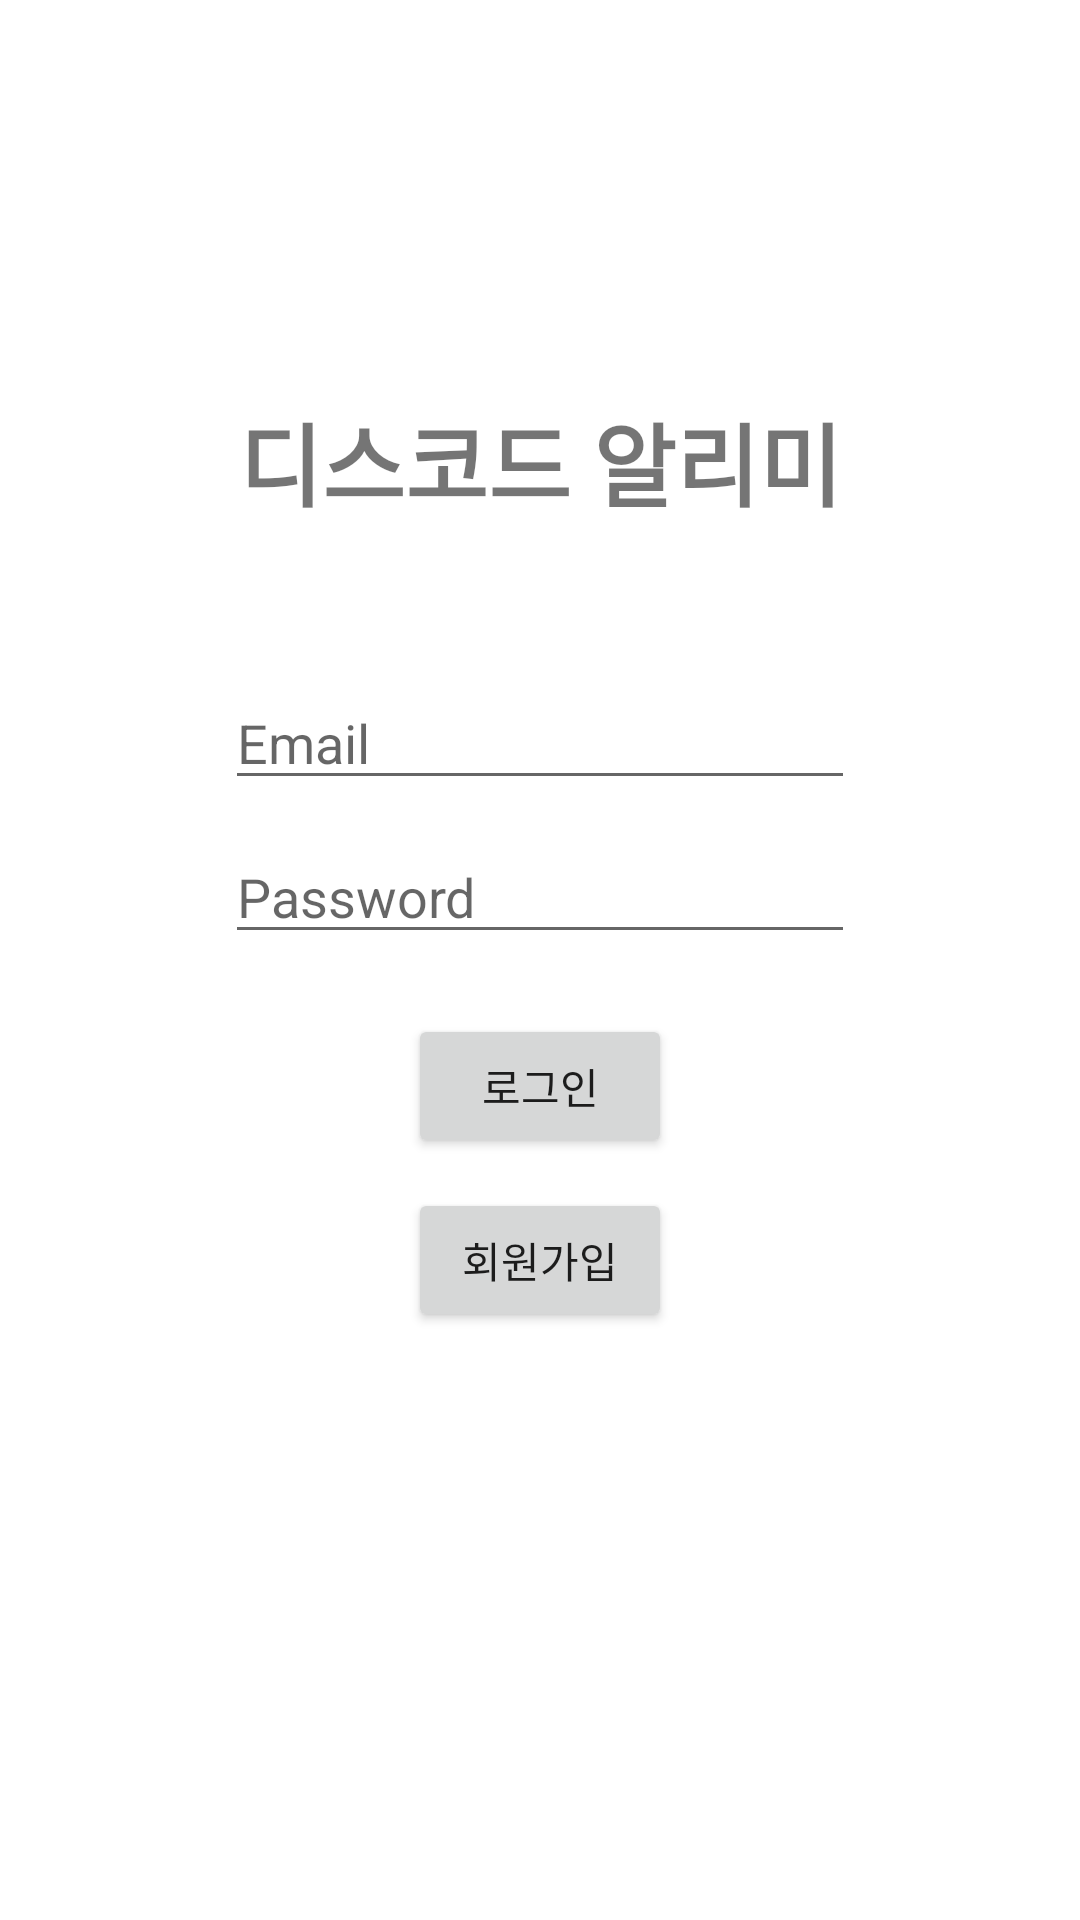

The Android layout XML behind this screen, and the referenced resources:
<!-- AndroidManifest.xml: application theme Theme.Lastpush -->
<!-- res/layout/activity_main.xml -->
<?xml version="1.0" encoding="utf-8"?>
<androidx.constraintlayout.widget.ConstraintLayout xmlns:android="http://schemas.android.com/apk/res/android"
    xmlns:app="http://schemas.android.com/apk/res-auto"
    xmlns:tools="http://schemas.android.com/tools"
    android:layout_width="match_parent"
    android:layout_height="match_parent"
    tools:context=".Activity.MainActivity">

    <TextView
        android:id="@+id/appname"
        android:layout_width="wrap_content"
        android:layout_height="wrap_content"
        android:layout_marginBottom="50dp"
        android:text="디스코드 알리미"
        android:textSize="30sp"
        android:textStyle="bold"
        app:layout_constraintBottom_toTopOf="@+id/editTextID"
        app:layout_constraintEnd_toEndOf="parent"
        app:layout_constraintStart_toStartOf="parent" />

    <EditText
        android:id="@+id/editTextID"
        android:layout_width="wrap_content"
        android:layout_height="wrap_content"
        android:layout_marginBottom="10dp"
        android:ems="10"
        android:hint="Email"
        android:inputType="textEmailAddress"
        app:layout_constraintBottom_toTopOf="@+id/editTextPassword"
        app:layout_constraintLeft_toLeftOf="parent"
        app:layout_constraintRight_toRightOf="parent"/>

    <EditText
        android:id="@+id/editTextPassword"
        android:layout_width="wrap_content"
        android:layout_height="wrap_content"
        android:layout_marginBottom="20dp"
        android:ems="10"
        android:hint="Password"
        android:inputType="textPassword"
        app:layout_constraintBottom_toTopOf="@+id/Loginbt"
        app:layout_constraintLeft_toLeftOf="parent"
        app:layout_constraintRight_toRightOf="parent" />

    <Button
        android:id="@+id/Loginbt"
        android:layout_width="wrap_content"
        android:layout_height="wrap_content"
        android:layout_marginBottom="10dp"
        android:text="로그인"
        app:layout_constraintBottom_toTopOf="@+id/SignupBt"
        app:layout_constraintLeft_toLeftOf="parent"
        app:layout_constraintRight_toRightOf="parent" />

    <Button
        android:id="@+id/SignupBt"
        android:layout_width="wrap_content"
        android:layout_height="wrap_content"
        android:layout_marginTop="200dp"
        android:text="회원가입"
        app:layout_constraintBottom_toBottomOf="parent"
        app:layout_constraintLeft_toLeftOf="parent"
        app:layout_constraintRight_toRightOf="parent"
        app:layout_constraintTop_toTopOf="parent" />


</androidx.constraintlayout.widget.ConstraintLayout>
<!-- resources referenced by this layout -->
<resources>
  <style name="Theme.Lastpush" parent="Theme.MaterialComponents.DayNight.DarkActionBar">
          
          <item name="colorPrimary">@color/purple_500</item>
          <item name="colorPrimaryVariant">@color/purple_700</item>
          <item name="colorOnPrimary">@color/white</item>
          
          <item name="colorSecondary">@color/teal_200</item>
          <item name="colorSecondaryVariant">@color/teal_700</item>
          <item name="colorOnSecondary">@color/black</item>
          
          <item name="android:statusBarColor" tools:targetApi="l">?attr/colorPrimaryVariant</item>
          
      </style>
  <!-- not gathered from this repository: default colours our renderer supplied (Android Studio template values) -->
  <color name="purple_500">#FF6200EE</color>
  <color name="purple_700">#FF3700B3</color>
  <color name="teal_200">#FF03DAC5</color>
  <color name="teal_700">#FF018786</color>
  <color name="black">#FF000000</color>
  <color name="white">#FFFFFFFF</color>
</resources>
